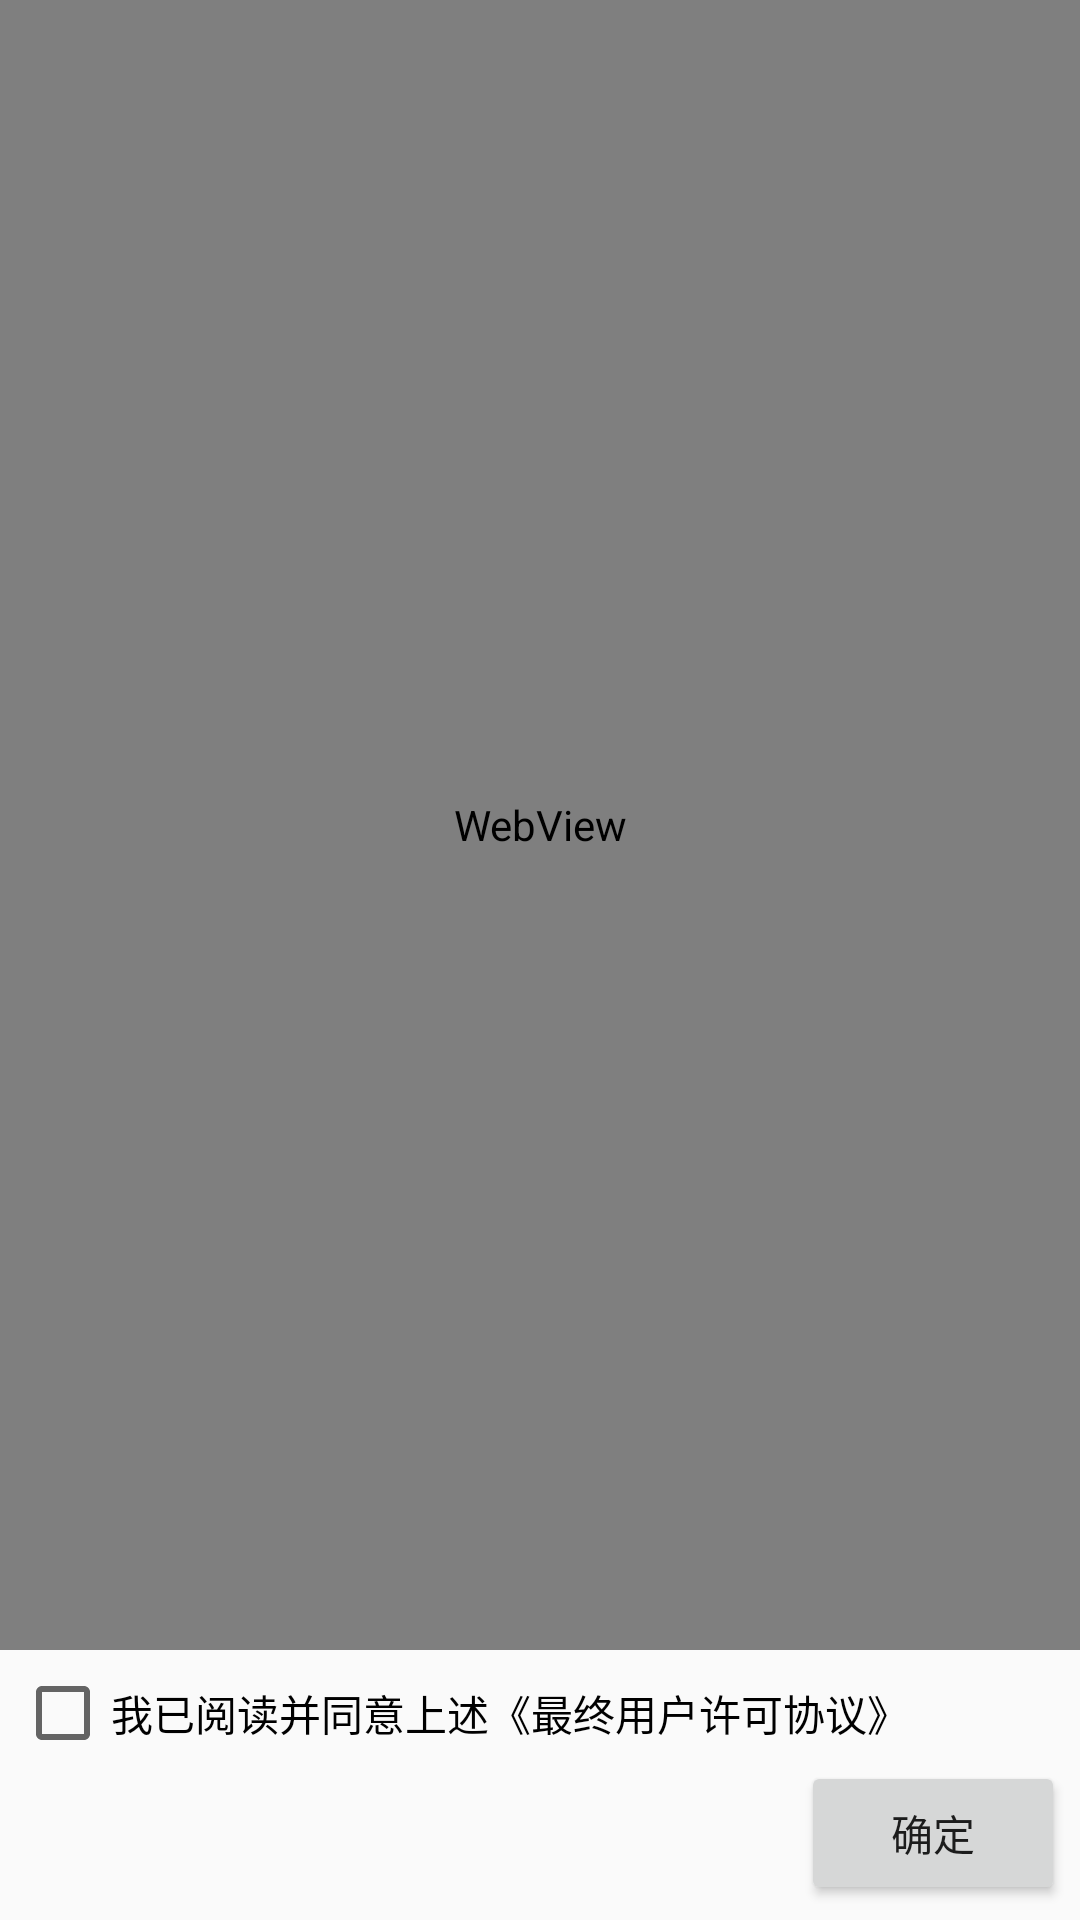

Write the Android layout XML for this screen, with the resource values it uses.
<!-- AndroidManifest.xml: application theme AppTheme -->
<!-- res/layout/activity_liscence.xml -->
<?xml version="1.0" encoding="utf-8"?>
<LinearLayout xmlns:android="http://schemas.android.com/apk/res/android"
    android:layout_width="match_parent"
    android:layout_height="match_parent"
    android:orientation="vertical">

    <WebView
        android:id="@+id/web_liscence"
        android:layout_width="match_parent"
        android:layout_height="0dp"
        android:layout_weight="1"/>

    <LinearLayout
        android:layout_width="match_parent"
        android:layout_height="wrap_content"
        android:orientation="vertical"
        android:padding="5dp">

        <CheckBox
            android:layout_width="wrap_content"
            android:layout_height="wrap_content"
            android:text="@string/read_liscence"
            android:id="@+id/chk_read"/>

        <Button
            android:layout_width="wrap_content"
            android:layout_height="wrap_content"
            android:layout_gravity="right"
            android:text="@string/ok"
            android:id="@+id/btn_ok"/>
    </LinearLayout>
</LinearLayout>
<!-- resources referenced by this layout -->
<resources>
  <string name="ok">确定</string>
  <string name="read_liscence">我已阅读并同意上述《最终用户许可协议》</string>
  <style name="AppTheme" parent="Theme.AppCompat.Light.DarkActionBar">
          
          <item name="colorPrimary">#2979FF</item>
          <item name="colorPrimaryDark">#2979FF</item>
          <item name="colorAccent">@color/colorAccent</item>
      </style>
  <color name="colorAccent">#D81B60</color>
</resources>
